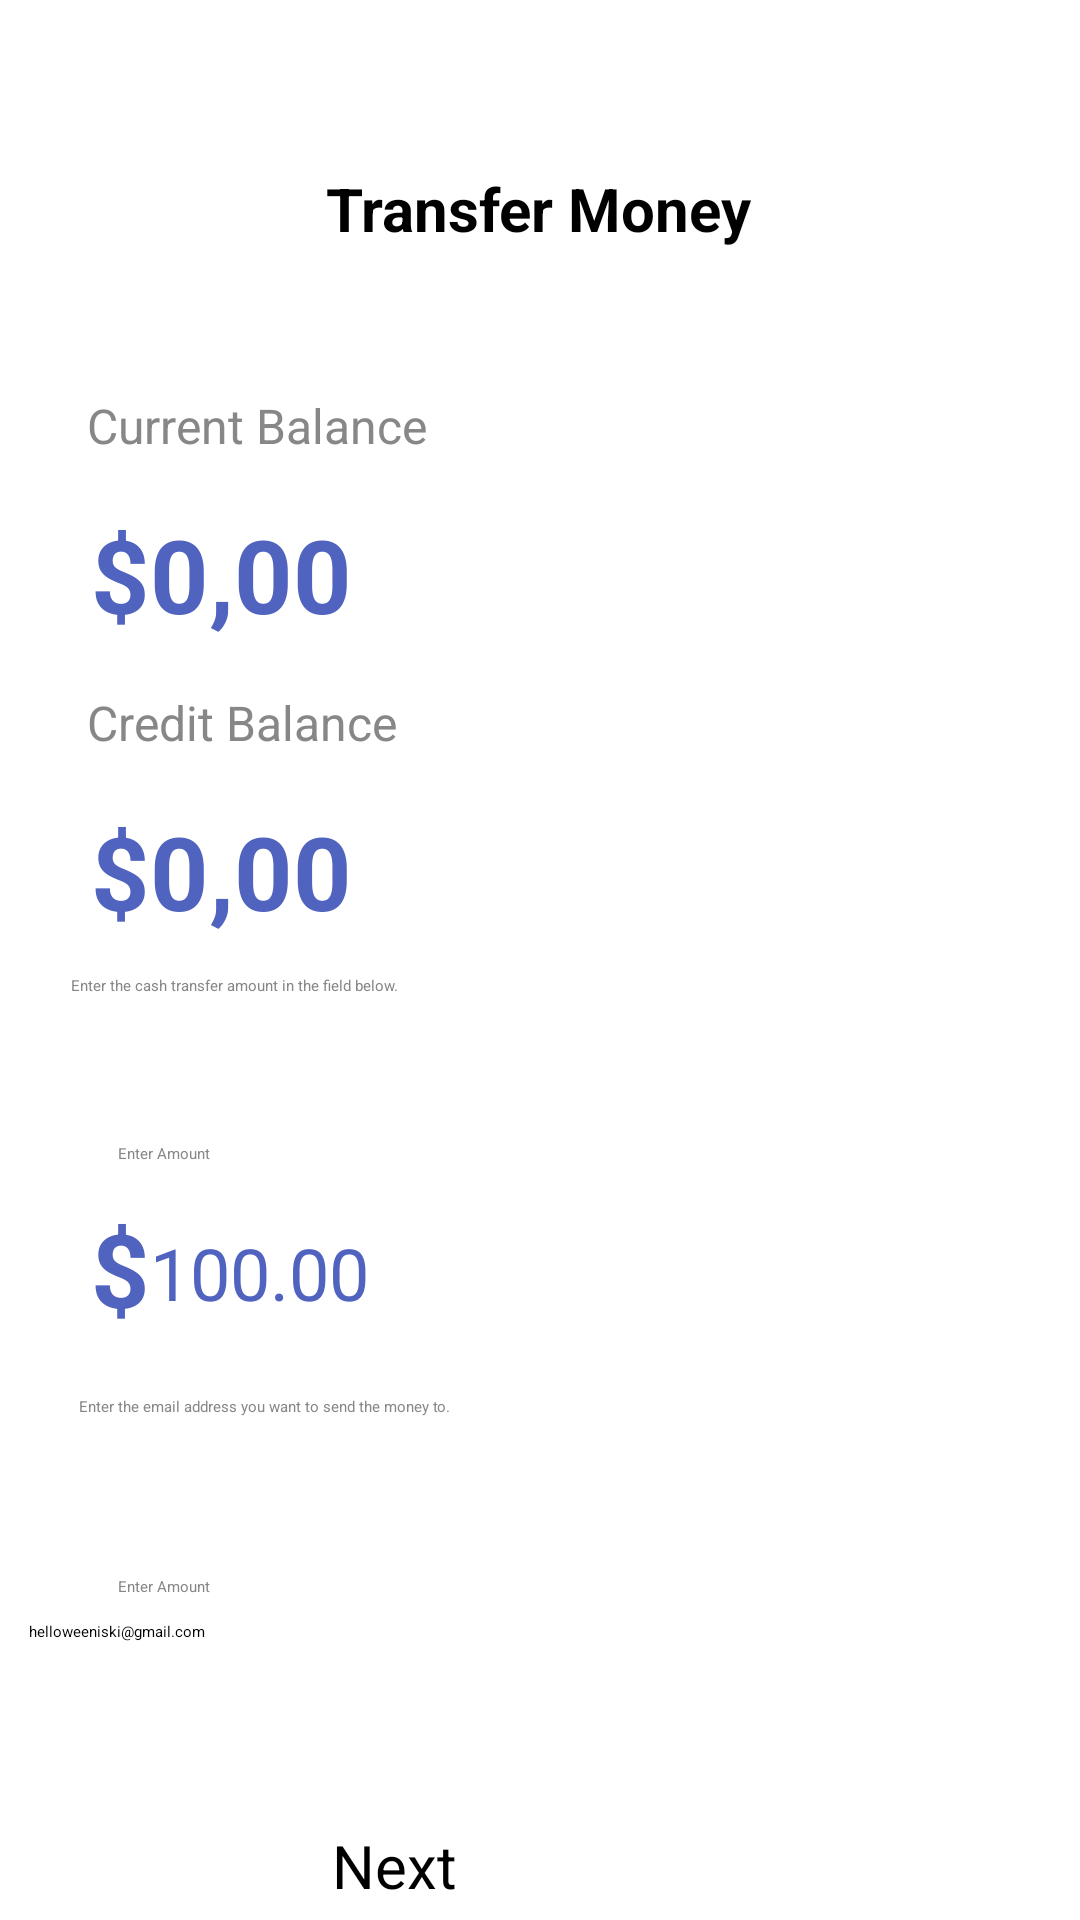

Produce the Android XML layout that renders to this screen, including the resource entries it uses.
<!-- AndroidManifest.xml: application theme Theme.AppBanco -->
<!-- res/layout/transfer_activity.xml -->
<?xml version="1.0" encoding="utf-8"?>
<androidx.constraintlayout.widget.ConstraintLayout xmlns:android="http://schemas.android.com/apk/res/android"
    xmlns:app="http://schemas.android.com/apk/res-auto"
    xmlns:tools="http://schemas.android.com/tools"
    android:layout_width="match_parent"
    android:layout_height="match_parent">

    <TextView
        android:id="@+id/textView33"
        android:layout_width="wrap_content"
        android:layout_height="wrap_content"
        android:layout_marginTop="16dp"
        android:text="$"
        android:textColor="@color/primary"
        android:textSize="34sp"
        android:textStyle="bold"
        app:layout_constraintEnd_toEndOf="parent"
        app:layout_constraintHorizontal_bias="0.089"
        app:layout_constraintStart_toStartOf="parent"
        app:layout_constraintTop_toBottomOf="@+id/textView34" />

    <TextView
        android:id="@+id/textView21"
        android:layout_width="wrap_content"
        android:layout_height="wrap_content"
        android:layout_marginTop="16dp"
        android:text="$"
        android:textColor="@color/primary"
        android:textSize="34sp"
        android:textStyle="bold"
        app:layout_constraintEnd_toEndOf="parent"
        app:layout_constraintHorizontal_bias="0.089"
        app:layout_constraintStart_toStartOf="parent"
        app:layout_constraintTop_toBottomOf="@+id/textView20" />

    <TextView
        android:id="@+id/textView34"
        android:layout_width="wrap_content"
        android:layout_height="wrap_content"
        android:layout_marginTop="48dp"
        android:text="Current Balance"
        android:textColor="@color/gray"
        android:textSize="16sp"
        app:layout_constraintEnd_toEndOf="parent"
        app:layout_constraintHorizontal_bias="0.117"
        app:layout_constraintStart_toStartOf="parent"
        app:layout_constraintTop_toBottomOf="@+id/textView39" />

    <TextView
        android:id="@+id/textView20"
        android:layout_width="wrap_content"
        android:layout_height="wrap_content"
        android:layout_marginTop="16dp"
        android:text="Credit Balance"
        android:textColor="@color/gray"
        android:textSize="16sp"
        app:layout_constraintEnd_toEndOf="parent"
        app:layout_constraintHorizontal_bias="0.113"
        app:layout_constraintStart_toStartOf="parent"
        app:layout_constraintTop_toBottomOf="@+id/textView33" />

    <TextView
        android:id="@+id/textViewBalanceTransfer"
        android:layout_width="wrap_content"
        android:layout_height="44dp"
        android:text="0,00"
        android:textColor="@color/primary"
        android:textSize="34sp"

        android:textStyle="bold"
        app:layout_constraintBaseline_toBaselineOf="@+id/textView33"
        app:layout_constraintEnd_toEndOf="parent"
        app:layout_constraintHorizontal_bias="0.0"
        app:layout_constraintStart_toEndOf="@+id/textView33" />

    <TextView
        android:id="@+id/textViewBalanceCreditTransfer"
        android:layout_width="wrap_content"
        android:layout_height="44dp"
        android:text="0,00"
        android:textColor="@color/primary"
        android:textSize="34sp"

        android:textStyle="bold"
        app:layout_constraintBaseline_toBaselineOf="@+id/textView21"
        app:layout_constraintEnd_toEndOf="parent"
        app:layout_constraintHorizontal_bias="0.0"
        app:layout_constraintStart_toEndOf="@+id/textView33" />

    <TextView
        android:id="@+id/textView36"
        android:layout_width="254dp"
        android:layout_height="48dp"
        android:layout_marginTop="12dp"
        android:text="Enter the cash transfer amount in the field below."
        android:textColor="@color/gray"
        app:layout_constraintEnd_toEndOf="parent"
        app:layout_constraintHorizontal_bias="0.222"
        app:layout_constraintStart_toStartOf="parent"
        app:layout_constraintTop_toBottomOf="@+id/textView21" />

    <TextView
        android:id="@+id/textView41"
        android:layout_width="wrap_content"
        android:layout_height="wrap_content"
        android:layout_marginTop="12dp"
        android:text="Enter Amount"
        android:textColor="@color/gray"
        app:layout_constraintEnd_toEndOf="parent"
        app:layout_constraintHorizontal_bias="0.119"
        app:layout_constraintStart_toStartOf="parent"
        app:layout_constraintTop_toBottomOf="@+id/textView40" />

    <TextView
        android:id="@+id/textView32"
        android:layout_width="wrap_content"
        android:layout_height="wrap_content"
        android:layout_marginTop="8dp"
        android:text="Enter Amount"
        android:textColor="@color/gray"
        app:layout_constraintEnd_toEndOf="parent"
        app:layout_constraintHorizontal_bias="0.119"
        app:layout_constraintStart_toStartOf="parent"
        app:layout_constraintTop_toBottomOf="@+id/textView36" />

    <TextView
        android:id="@+id/textView40"
        android:layout_width="254dp"
        android:layout_height="48dp"
        android:layout_marginTop="20dp"
        android:text="Enter the email address you want to send the money to."
        android:textColor="@color/gray"
        app:layout_constraintEnd_toEndOf="parent"
        app:layout_constraintHorizontal_bias="0.248"
        app:layout_constraintStart_toStartOf="parent"
        app:layout_constraintTop_toBottomOf="@+id/textView35" />

    <Button
        android:id="@+id/buttonNextTransfer"
        android:layout_width="139dp"
        android:layout_height="53dp"
        android:layout_marginTop="20dp"
        android:backgroundTint="@color/primary"
        android:text="Next"
        android:textSize="20sp"
        app:layout_constraintEnd_toEndOf="parent"
        app:layout_constraintStart_toStartOf="parent"
        app:layout_constraintTop_toBottomOf="@+id/editTextEmailTransfer" />

    <EditText
        android:id="@+id/editTextInputTransfer"
        android:layout_width="328dp"
        android:layout_height="45dp"
        android:layout_marginTop="20dp"
        android:ems="10"
        android:hint="100.00"
        android:inputType="numberDecimal"
        android:textColor="@color/primary"
        android:textSize="24sp"
        app:layout_constraintEnd_toEndOf="parent"
        app:layout_constraintHorizontal_bias="0.0"
        app:layout_constraintStart_toEndOf="@+id/textView35"
        app:layout_constraintTop_toBottomOf="@+id/textView32" />

    <TextView
        android:id="@+id/textView35"
        android:layout_width="wrap_content"
        android:layout_height="wrap_content"
        android:layout_marginTop="12dp"
        android:text="$"
        android:textColor="@color/primary"
        android:textSize="34sp"
        android:textStyle="bold"
        app:layout_constraintEnd_toEndOf="parent"
        app:layout_constraintHorizontal_bias="0.089"
        app:layout_constraintStart_toStartOf="parent"
        app:layout_constraintTop_toBottomOf="@+id/textView32" />

    <EditText
        android:id="@+id/editTextEmailTransfer"
        android:layout_width="343dp"
        android:layout_height="48dp"
        android:layout_marginTop="8dp"
        android:autofillHints=""
        android:backgroundTint="@color/gray"
        android:ems="10"
        android:hint="@string/helloweeniski_gmail_com"
        android:inputType="textEmailAddress"
        app:layout_constraintEnd_toEndOf="parent"
        app:layout_constraintHorizontal_bias="0.573"
        app:layout_constraintStart_toStartOf="parent"
        app:layout_constraintTop_toBottomOf="@+id/textView41" />

    <TextView
        android:id="@+id/textView39"
        android:layout_width="wrap_content"
        android:layout_height="wrap_content"
        android:layout_marginTop="56dp"
        android:text="Transfer Money"
        android:textSize="20sp"
        android:textStyle="bold"
        app:layout_constraintEnd_toEndOf="parent"
        app:layout_constraintHorizontal_bias="0.498"
        app:layout_constraintStart_toStartOf="parent"
        app:layout_constraintTop_toTopOf="parent" />
</androidx.constraintlayout.widget.ConstraintLayout>
<!-- resources referenced by this layout -->
<resources>
  <color name="gray">#878787</color>
  <color name="primary">#5063BF</color>
  <string name="helloweeniski_gmail_com">helloweeniski@gmail.com</string>
</resources>
